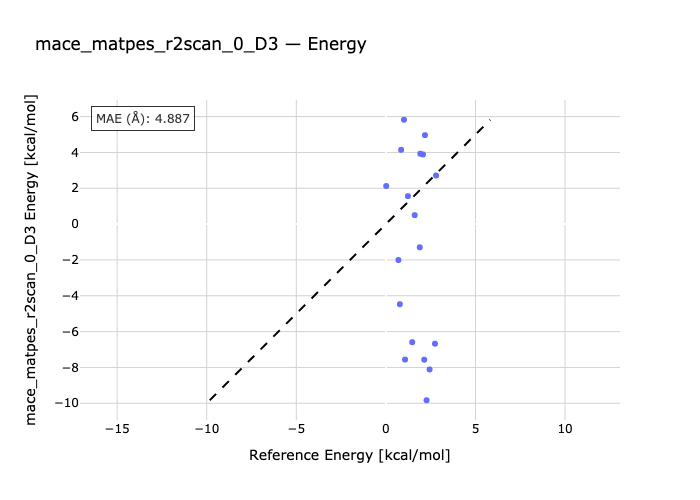

The file beside this chart, header and first rows:
species, reference, predicted
99-444, 0.02, 2.127
99-357, 1.01, 5.825
99-366, 0.7, -2.004
99-215, 0.85, 4.147
99-300, 0.78, -4.471
99-114, 1.92, 3.931
99-412, 2.18, 4.967
99-691, 1.61, 0.4999
99-470, 1.89, -1.295
99-224, 2.07, 3.889
GLY_ab-GLY_aR, 1.07, -7.562
GLY_ab-GLY_pII, 1.23, 1.561
GLY_ab-GLY_aL, 2.44, -8.113
GLY_ab-GLY_b, 2.14, -7.567
SER_aR-SER_ab, 1.47, -6.591
SER_pII-SER_ab, 2.8, 2.712
SER_aL-SER_ab, 2.27, -9.831
SER_b-SER_ab, 2.74, -6.675
